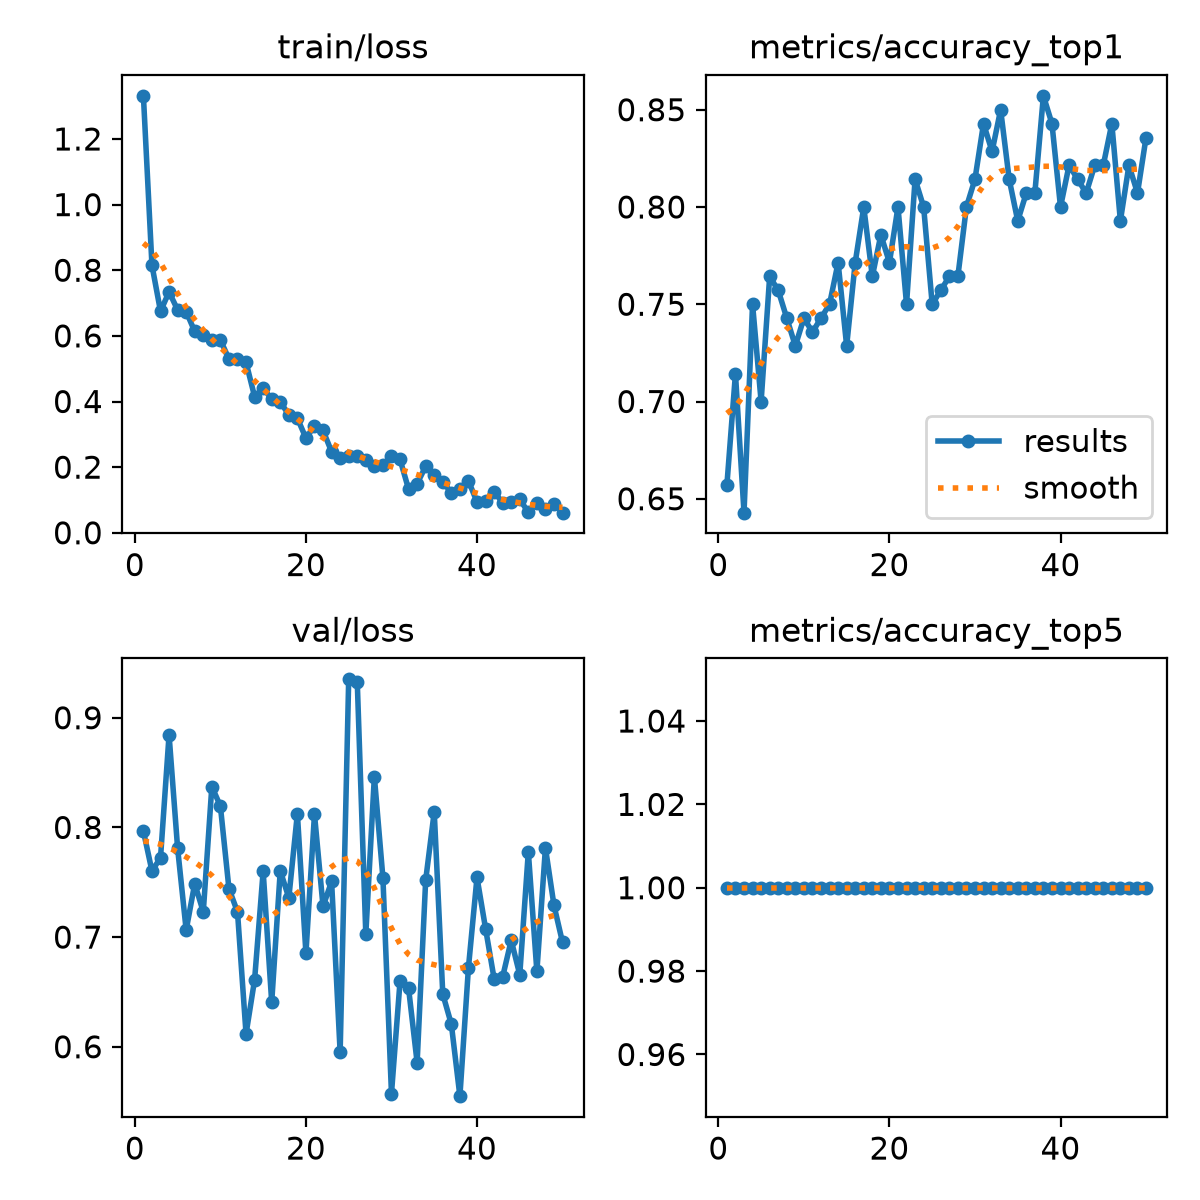

The data file committed next to this chart (first rows):
epoch, time, train/loss, metrics/accuracy_top1, metrics/accuracy_top5, val/loss, lr/pg0, lr/pg1, lr/pg2
1, 9.118, 1.331, 0.6571, 1, 0.7967, 0.0003647, 0.0003647, 0.0003647
2, 13.07, 0.8153, 0.7143, 1, 0.7602, 0.0007235, 0.0007235, 0.0007235
3, 16.59, 0.6748, 0.6429, 1, 0.7723, 0.001068, 0.001068, 0.001068
4, 19.96, 0.7343, 0.75, 1, 0.8844, 0.001046, 0.001046, 0.001046
5, 23.36, 0.6791, 0.7, 1, 0.781, 0.001025, 0.001025, 0.001025
6, 26.64, 0.6742, 0.7643, 1, 0.7064, 0.001003, 0.001003, 0.001003
7, 30, 0.6133, 0.7571, 1, 0.7487, 0.0009815, 0.0009815, 0.0009815
8, 33.36, 0.6019, 0.7429, 1, 0.723, 0.0009599, 0.0009599, 0.0009599
9, 36.77, 0.5859, 0.7286, 1, 0.8373, 0.0009383, 0.0009383, 0.0009383
10, 40.15, 0.5871, 0.7429, 1, 0.8194, 0.0009167, 0.0009167, 0.0009167
11, 43.51, 0.53, 0.7357, 1, 0.7442, 0.0008951, 0.0008951, 0.0008951
12, 46.87, 0.5284, 0.7429, 1, 0.723, 0.0008735, 0.0008735, 0.0008735
13, 50.27, 0.5193, 0.75, 1, 0.6117, 0.000852, 0.000852, 0.000852
14, 53.77, 0.4148, 0.7714, 1, 0.6611, 0.0008304, 0.0008304, 0.0008304
15, 57.26, 0.4406, 0.7286, 1, 0.76, 0.0008088, 0.0008088, 0.0008088
16, 60.76, 0.4073, 0.7714, 1, 0.6405, 0.0007872, 0.0007872, 0.0007872
17, 64.37, 0.3984, 0.8, 1, 0.7605, 0.0007656, 0.0007656, 0.0007656
18, 67.98, 0.3597, 0.7643, 1, 0.7358, 0.000744, 0.000744, 0.000744
19, 71.43, 0.3489, 0.7857, 1, 0.8125, 0.0007224, 0.0007224, 0.0007224
20, 74.98, 0.2887, 0.7714, 1, 0.6852, 0.0007009, 0.0007009, 0.0007009
21, 78.39, 0.3247, 0.8, 1, 0.812, 0.0006793, 0.0006793, 0.0006793
22, 81.95, 0.3117, 0.75, 1, 0.7279, 0.0006577, 0.0006577, 0.0006577
23, 85.42, 0.247, 0.8143, 1, 0.7507, 0.0006361, 0.0006361, 0.0006361
24, 88.98, 0.2279, 0.8, 1, 0.5951, 0.0006145, 0.0006145, 0.0006145
25, 92.56, 0.2329, 0.75, 1, 0.935, 0.0005929, 0.0005929, 0.0005929
26, 96.03, 0.2346, 0.7571, 1, 0.9329, 0.0005713, 0.0005713, 0.0005713
27, 99.61, 0.223, 0.7643, 1, 0.7027, 0.0005498, 0.0005498, 0.0005498
28, 103.1, 0.2034, 0.7643, 1, 0.8463, 0.0005282, 0.0005282, 0.0005282
29, 106.6, 0.2056, 0.8, 1, 0.754, 0.0005066, 0.0005066, 0.0005066
30, 110.2, 0.2339, 0.8143, 1, 0.5573, 0.000485, 0.000485, 0.000485
31, 113.7, 0.2236, 0.8429, 1, 0.6595, 0.0004634, 0.0004634, 0.0004634
32, 117.3, 0.133, 0.8286, 1, 0.6533, 0.0004418, 0.0004418, 0.0004418
33, 120.8, 0.1497, 0.85, 1, 0.5856, 0.0004202, 0.0004202, 0.0004202
34, 124.4, 0.2023, 0.8143, 1, 0.752, 0.0003986, 0.0003986, 0.0003986
35, 127.9, 0.1775, 0.7929, 1, 0.8141, 0.0003771, 0.0003771, 0.0003771
36, 131.4, 0.1556, 0.8071, 1, 0.648, 0.0003555, 0.0003555, 0.0003555
37, 134.9, 0.1213, 0.8071, 1, 0.6206, 0.0003339, 0.0003339, 0.0003339
38, 138.6, 0.1344, 0.8571, 1, 0.555, 0.0003123, 0.0003123, 0.0003123
39, 142.4, 0.1583, 0.8429, 1, 0.6723, 0.0002907, 0.0002907, 0.0002907
40, 145.9, 0.0939, 0.8, 1, 0.7544, 0.0002691, 0.0002691, 0.0002691
41, 182.9, 0.0968, 0.8214, 1, 0.7078, 0.0002475, 0.0002475, 0.0002475
42, 186.3, 0.1254, 0.8143, 1, 0.6621, 0.000226, 0.000226, 0.000226
43, 189.6, 0.09086, 0.8071, 1, 0.6638, 0.0002044, 0.0002044, 0.0002044
44, 192.9, 0.09457, 0.8214, 1, 0.6971, 0.0001828, 0.0001828, 0.0001828
45, 196.2, 0.1015, 0.8214, 1, 0.6657, 0.0001612, 0.0001612, 0.0001612
46, 199.7, 0.06271, 0.8429, 1, 0.7777, 0.0001396, 0.0001396, 0.0001396
47, 203, 0.09024, 0.7929, 1, 0.6686, 0.000118, 0.000118, 0.000118
48, 206.4, 0.07234, 0.8214, 1, 0.7814, 9.64341e-05, 9.64341e-05, 9.64341e-05
49, 209.8, 0.08897, 0.8071, 1, 0.7288, 7.48476e-05, 7.48476e-05, 7.48476e-05
50, 213.2, 0.06128, 0.8357, 1, 0.6951, 5.32611e-05, 5.32611e-05, 5.32611e-05
